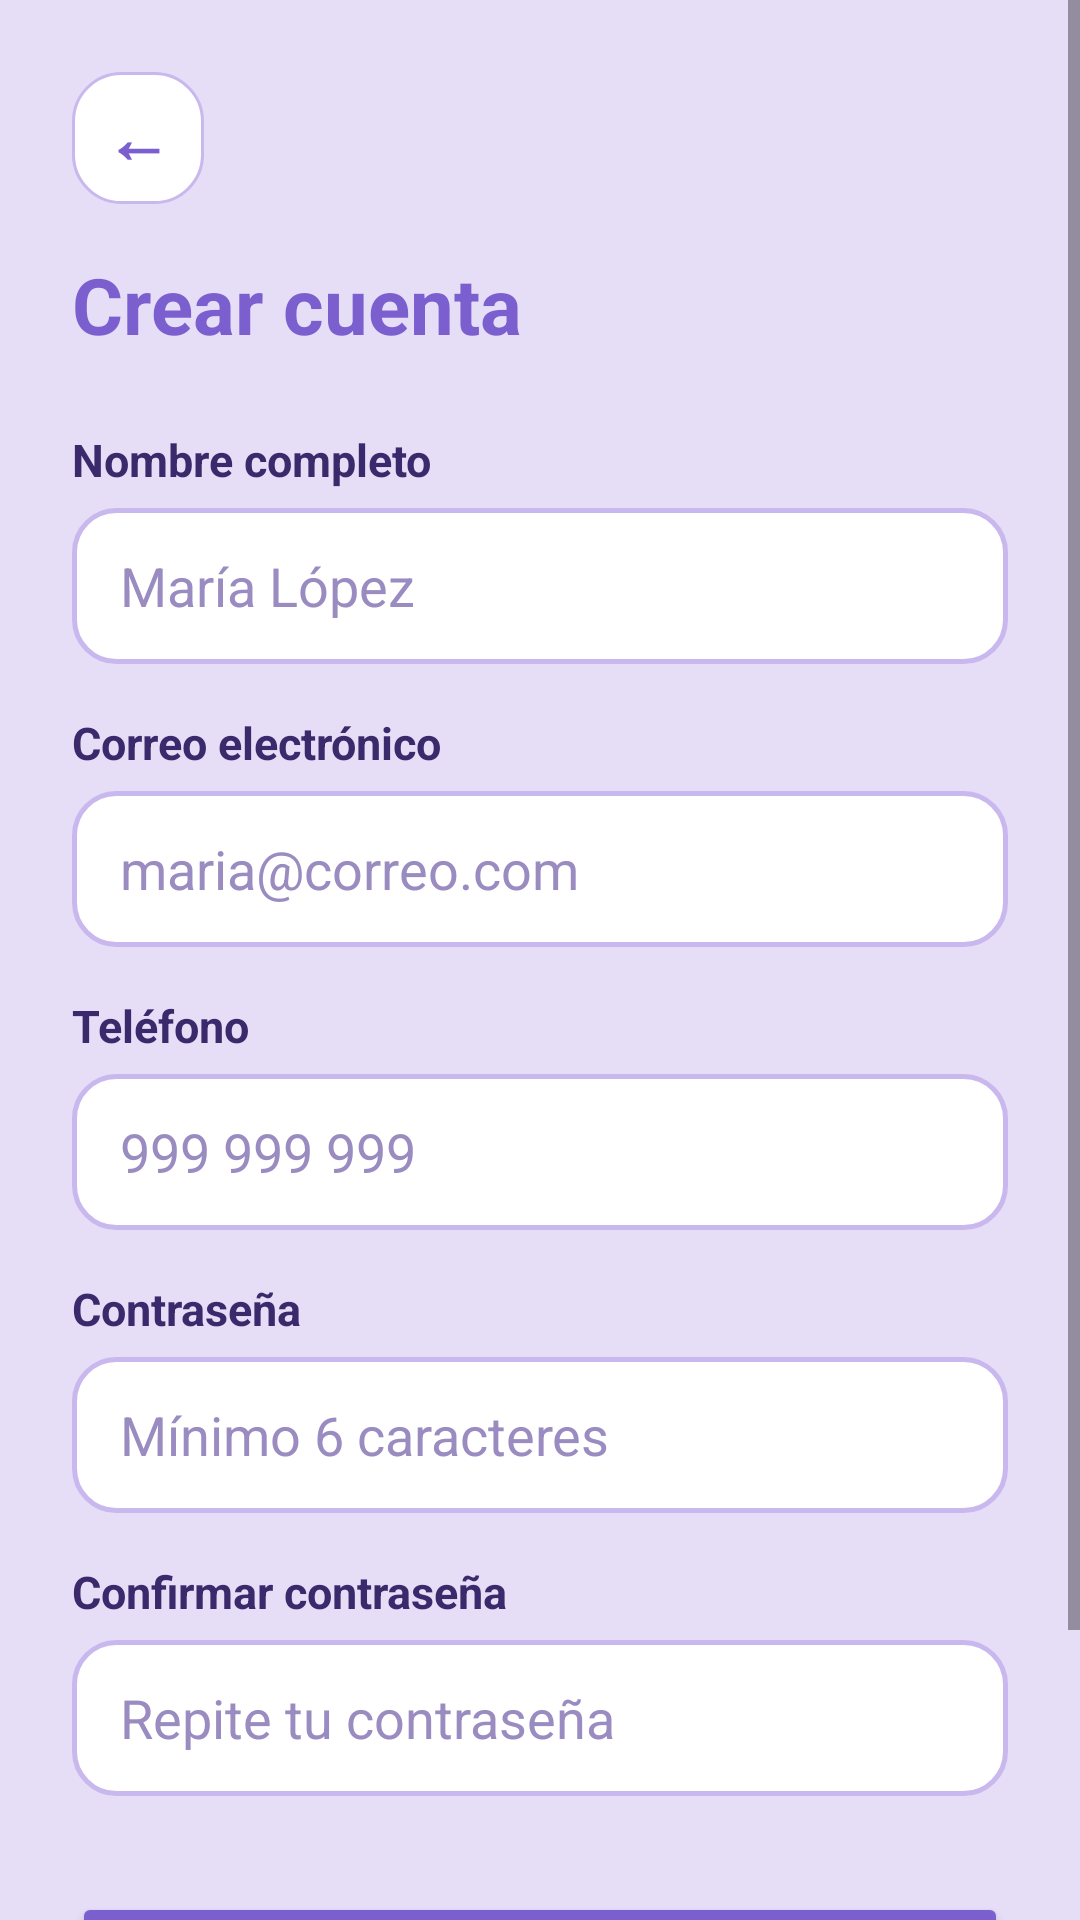

Android layout source for this screen:
<!-- AndroidManifest.xml: application theme Theme.GeorgiaVet -->
<!-- res/layout/activity_registro.xml -->
<?xml version="1.0" encoding="utf-8"?>
<LinearLayout xmlns:android="http://schemas.android.com/apk/res/android"
    xmlns:tools="http://schemas.android.com/tools"
    android:id="@+id/main"
    android:layout_width="match_parent"
    android:layout_height="match_parent"
    android:background="@color/fondo"
    android:orientation="vertical"
    tools:context=".registro">

    <ScrollView
        android:layout_width="match_parent"
        android:layout_height="match_parent"
        android:fillViewport="true">

        <LinearLayout
            android:layout_width="match_parent"
            android:layout_height="match_parent"
            android:orientation="vertical"
            android:padding="24dp">
            <TextView
                android:id="@+id/btnAtras"
                style="@style/BotonAtras" />

            <TextView
                android:layout_width="wrap_content"
                android:layout_height="wrap_content"
                android:text="Crear cuenta"
                android:textColor="@color/morado"
                android:textSize="26sp"
                android:textStyle="bold" />

            <TextView
                style="@style/EtiquetaForm"
                android:layout_marginTop="24dp"
                android:text="Nombre completo" />

            <EditText
                android:id="@+id/etNombre"
                style="@style/CampoForm"
                android:hint="María López"
                android:inputType="textPersonName" />

            <TextView
                style="@style/EtiquetaForm"
                android:text="Correo electrónico" />

            <EditText
                android:id="@+id/etCorreo"
                style="@style/CampoForm"
                android:hint="maria@correo.com"
                android:inputType="textEmailAddress" />

            <TextView
                style="@style/EtiquetaForm"
                android:text="Teléfono" />

            <EditText
                android:id="@+id/etTelefono"
                style="@style/CampoForm"
                android:hint="999 999 999"
                android:inputType="phone" />

            <TextView
                style="@style/EtiquetaForm"
                android:text="Contraseña" />

            <EditText
                android:id="@+id/etPassword"
                style="@style/CampoForm"
                android:hint="Mínimo 6 caracteres"
                android:inputType="textPassword" />

            <TextView
                style="@style/EtiquetaForm"
                android:text="Confirmar contraseña" />

            <EditText
                android:id="@+id/etConfirmar"
                style="@style/CampoForm"
                android:hint="Repite tu contraseña"
                android:inputType="textPassword" />

            <View
                android:layout_width="match_parent"
                android:layout_height="0dp"
                android:layout_weight="1" />

            <Button
                android:id="@+id/btnRegistrarse"
                style="@style/BotonPrincipal"
                android:layout_marginTop="32dp"
                android:text="Registrarse" />

            <TextView
                android:id="@+id/tvIniciaSesion"
                android:layout_width="match_parent"
                android:layout_height="wrap_content"
                android:gravity="center"
                android:padding="12dp"
                android:text="¿Ya tienes cuenta? Inicia sesión"
                android:textColor="@color/morado"
                android:textStyle="bold" />

        </LinearLayout>
    </ScrollView>
</LinearLayout>
<!-- resources referenced by this layout -->
<resources>
  <color name="fondo">#E6DDF7</color>
  <color name="morado">#7B5FCF</color>
  <style name="BotonAtras">
          <item name="android:layout_width">44dp</item>
          <item name="android:layout_height">44dp</item>
          <item name="android:layout_marginBottom">16dp</item>
          <item name="android:background">@drawable/bg_item</item>
          <item name="android:gravity">center</item>
          <item name="android:text">←</item>
          <item name="android:textColor">@color/morado</item>
          <item name="android:textSize">22sp</item>
          <item name="android:textStyle">bold</item>
          <item name="android:clickable">true</item>
          <item name="android:focusable">true</item>
      </style>
  <style name="BotonPrincipal">
          <item name="android:layout_width">match_parent</item>
          <item name="android:layout_height">56dp</item>
          <item name="android:layout_marginTop">12dp</item>
          <item name="android:backgroundTint">@color/morado</item>
          <item name="android:textColor">@color/white</item>
          <item name="android:textAllCaps">false</item>
          <item name="android:textSize">16sp</item>
          <item name="android:textStyle">bold</item>
          <item name="cornerRadius">28dp</item>
      </style>
  <style name="CampoForm">
          <item name="android:layout_width">match_parent</item>
          <item name="android:layout_height">52dp</item>
          <item name="android:layout_marginTop">6dp</item>
          <item name="android:background">@drawable/bg_input</item>
          <item name="android:paddingStart">16dp</item>
          <item name="android:paddingEnd">16dp</item>
          <item name="android:textColor">@color/texto</item>
          <item name="android:textColorHint">@color/hint</item>
      </style>
  <style name="EtiquetaForm">
          <item name="android:layout_width">wrap_content</item>
          <item name="android:layout_height">wrap_content</item>
          <item name="android:layout_marginTop">16dp</item>
          <item name="android:textColor">@color/texto</item>
          <item name="android:textSize">15sp</item>
          <item name="android:textStyle">bold</item>
      </style>
  <style name="Theme.GeorgiaVet" parent="Base.Theme.GeorgiaVet" />
  <!-- drawable bg_item (drawable) -->
  <?xml version="1.0" encoding="utf-8"?>
  <shape xmlns:android="http://schemas.android.com/apk/res/android"
      android:shape="rectangle">
      <solid android:color="#FFFFFF" />
      <stroke android:width="1dp" android:color="@color/lila" />
      <corners android:radius="16dp" />
  </shape>
  <color name="white">#FFFFFFFF</color>
  <!-- drawable bg_input (drawable) -->
  <?xml version="1.0" encoding="utf-8"?>
  <shape xmlns:android="http://schemas.android.com/apk/res/android"
      android:shape="rectangle">
      <solid android:color="#FFFFFF" />
      <stroke android:width="1.5dp" android:color="@color/lila" />
      <corners android:radius="14dp" />
  </shape>
  <color name="texto">#3B2A6B</color>
  <color name="hint">#9A8CC0</color>
  <style name="Base.Theme.GeorgiaVet" parent="Theme.Material3.DayNight.NoActionBar">
          
          
      </style>
  <color name="lila">#C9B8EE</color>
</resources>
